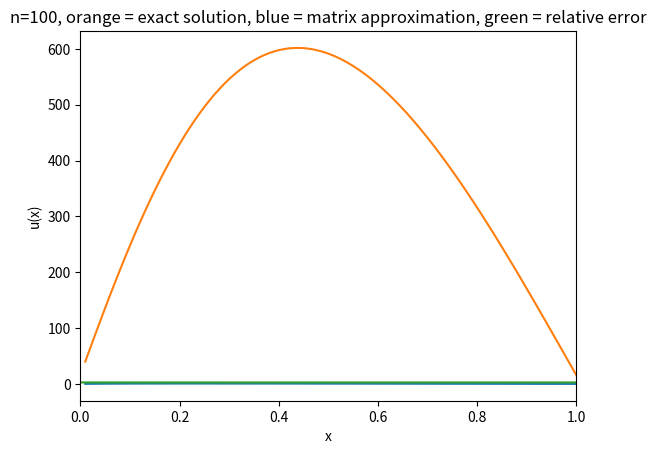

Write Python code to recreate this figure.



import numpy as np

import matplotlib.pyplot as plt

#superdiagonal -1, 2, -1
#superdiagonal a,b,c

#length 10, 100, 1000



#C=np.tile(10,A)
#print(B)

#Av=g

#så b er verdiene til u(x) i de 10 punktene

def f(x):
    return 1-(1-np.exp(-10))*x-np.exp(-10*x)

#x=1/10 u(x) = 0.532


q=np.array([1/100,
2/100,
3/100,
4/100,
5/100,
6/100,
7/100,
8/100,
9/100,
10/100,
11/100,
12/100,
13/100,
14/100,
15/100,
16/100,
17/100,
18/100,
19/100,
20/100,
21/100,
22/100,
23/100,
24/100,
25/100,
26/100,
27/100,
28/100,
29/100,
30/100,
31/100,
32/100,
33/100,
34/100,
35/100,
36/100,
37/100,
38/100,
39/100,
40/100,
41/100,
42/100,
43/100,
44/100,
45/100,
46/100,
47/100,
48/100,
49/100,
50/100,
51/100,
52/100,
53/100,
54/100,
55/100,
56/100,
57/100,
58/100,
59/100,
60/100,
61/100,
62/100,
63/100,
64/100,
65/100,
66/100,
67/100,
68/100,
69/100,
70/100,
71/100,
72/100,
73/100,
74/100,
75/100,
76/100,
77/100,
78/100,
79/100,
80/100,
81/100,
82/100,
83/100,
84/100,
85/100,
86/100,
87/100,
88/100,
89/100,
90/100,
91/100,
92/100,
93/100,
94/100,
95/100,
96/100,
97/100,
98/100,
99/100,
100/100])

list1=f(q)

bb=list1 #lengde 10

plt.plot(q,f(q))


#Aa = b


a = -1
b=2
c=-1


nn=100

A = np.linspace(0,0,nn)
B = np.linspace(0,0,nn)
C = np.linspace(0,0,nn)
D = np.linspace(0,0,nn)

#A=np.array([a,a,0,0])
#B=np.array([a,b,b,0])
#C=np.array([0,b,a,a])
#D=np.array([0,0,a,0])


#E=np.array([A,B,C,D])

E=np.array([A]*100)

'''
E[0][0]=a
E[0][1]=a

E[1][0]=a
E[1][1]=b
E[1][2]=b

E[2][0]=0
E[2][1]=b
E[2][2]=a
E[2][3]=a

E[3][0]=0
E[3][1]=0
E[3][2]=a

'''

np.fill_diagonal(E, [2, 2, 2])

qqq=[]
for kk in range(101):
    qqq.append((3*kk-2))


for i in range(99): #15-1
    E[i][i+1]=-1









qq=[]
for k in range(101):
    qq.append((3*k-1))
    
    
for j in range(100): #for 15 samme som array
    E[j][j-1]=-1





#print(qq)
 #3*i-1
   


Einv=np.linalg.inv(E)

qq=(np.dot(Einv,bb))
plt.plot(q,qq)
plt.xlabel("x")
plt.ylabel("u(x)")
plt.title("n=100, orange = exact solution, blue = matrix approximation, green = relative error")


aa=(f(q)-qq)/f(q)

plt.plot(np.log10(np.abs(aa))) #slutter ved 0.07
plt.xlim(0,1)

plt.show()






